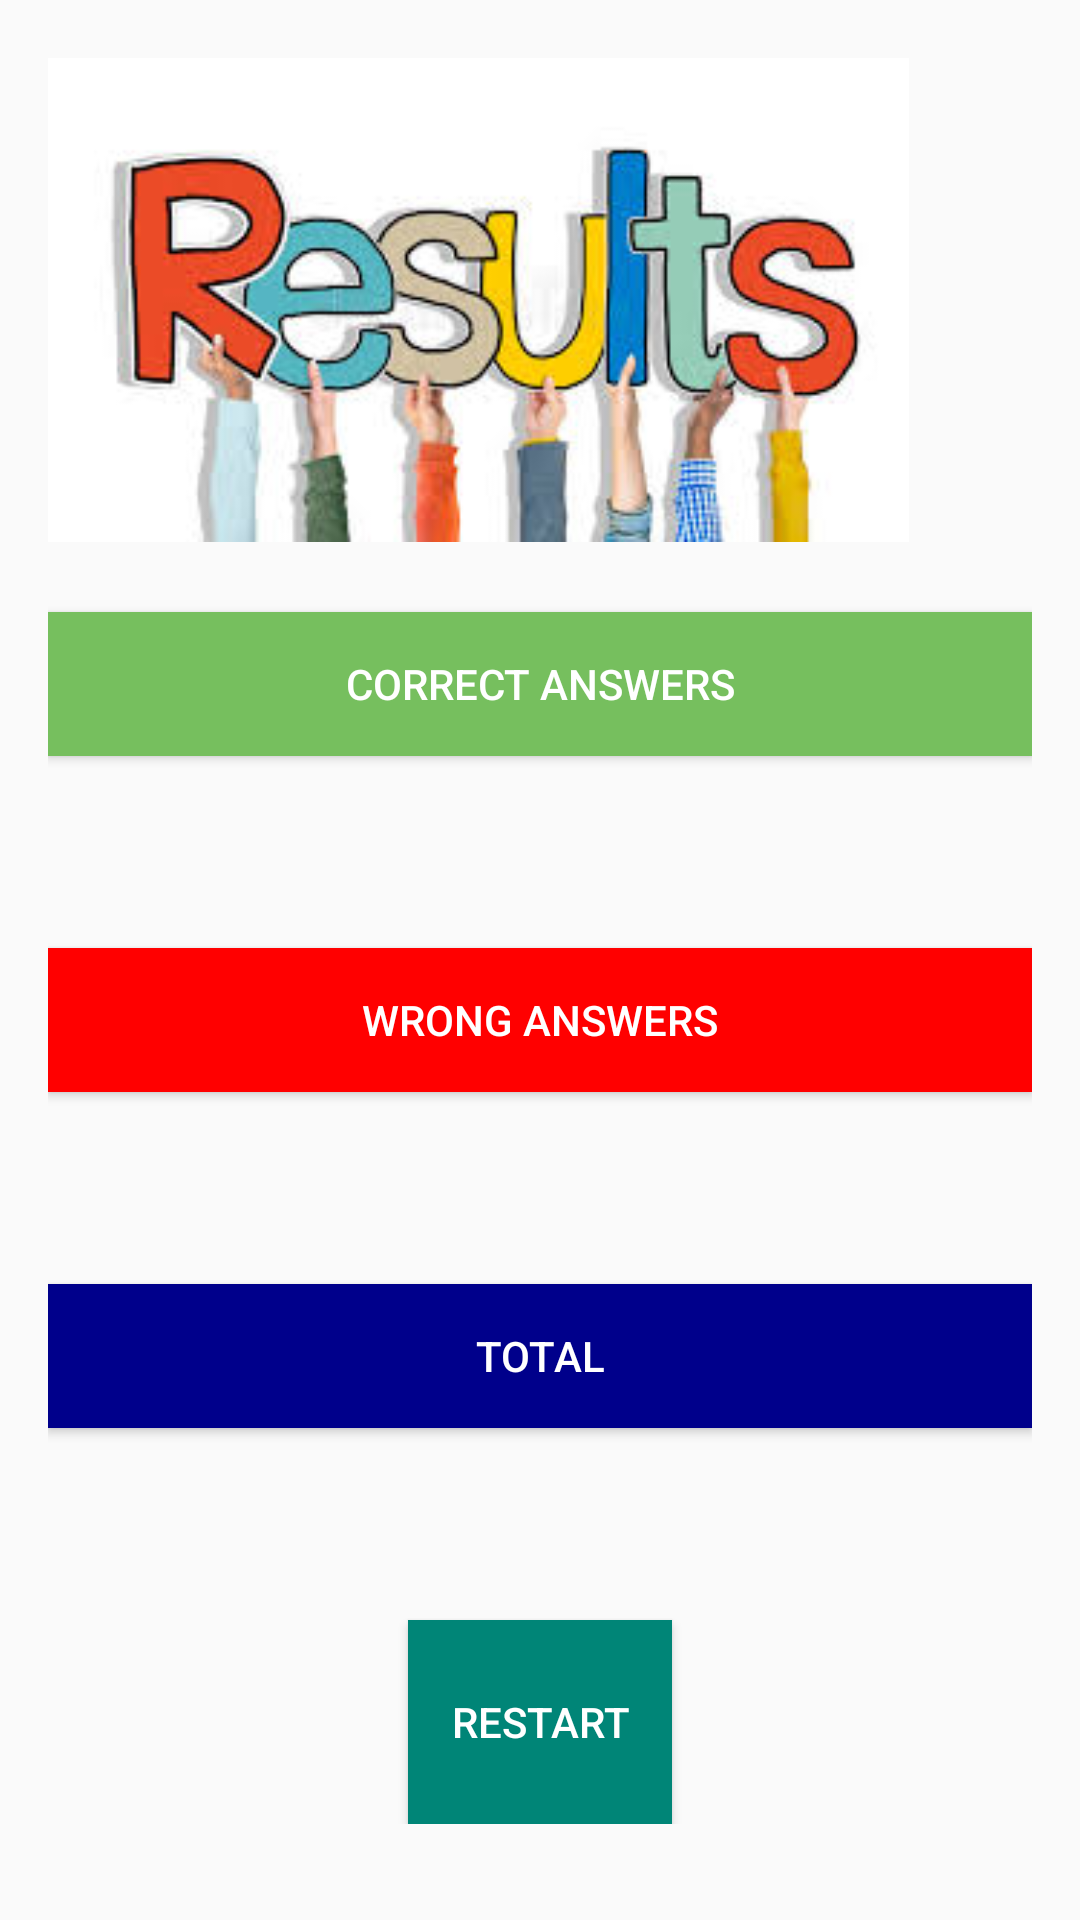

Layout XML and referenced resources for this Android screen:
<!-- AndroidManifest.xml: application theme AppTheme -->
<!-- res/layout/activity_result.xml -->
<?xml version="1.0" encoding="utf-8"?>
<RelativeLayout xmlns:android="http://schemas.android.com/apk/res/android"
    xmlns:app="http://schemas.android.com/apk/res-auto"
    android:orientation="vertical" android:layout_width="match_parent"
    android:layout_height="match_parent"
    android:paddingBottom="32dp"
    android:paddingLeft="16dp"
    android:paddingRight="16dp"
    android:paddingTop="16dp">

    <Button
        android:id="@+id/restart"
        android:layout_width="wrap_content"
        android:layout_height="wrap_content"
        android:layout_alignParentBottom="true"
        android:text="@string/restart"
        android:gravity="center"
        android:layout_centerHorizontal="true"
        android:layout_below="@+id/Total"
        android:background="@color/colorPrimary"
        style="@style/Widget.AppCompat.Button.Colored"/>

    <TextView
        android:id="@+id/correct"
        style="@style/Widget.AppCompat.Button.Colored"
        android:layout_width="match_parent"
        android:layout_height="wrap_content"
        android:layout_marginTop="188dp"
        android:layout_marginBottom="64dp"
        android:background="@color/colorAccent"
        android:gravity="center"
        android:text="@string/correct_answers" />

    <TextView
        android:id="@+id/wrong"
        android:layout_width="match_parent"
        android:layout_height="wrap_content"
        android:layout_below="@+id/correct"
        android:text="@string/wrong_answers"
        android:layout_centerHorizontal="true"
        android:layout_marginBottom="64dp"
        android:gravity="center"
        android:background="@color/wronganswer"
        style="@style/Widget.AppCompat.Button.Colored"
        />
    <TextView
        android:id="@+id/Total"
        android:layout_width="match_parent"
        android:layout_height="wrap_content"
        android:layout_below="@+id/wrong"
        android:text="@string/total"
        android:layout_centerHorizontal="true"
        android:layout_marginBottom="64dp"
        android:gravity="center"
        android:background="@color/total"
        style="@style/Widget.AppCompat.Button.Colored"
        />

    <ImageView
        android:id="@+id/imageView2"
        android:layout_width="wrap_content"
        android:layout_height="wrap_content"
        android:layout_alignParentEnd="true"

        android:layout_centerHorizontal="true"
        android:layout_marginEnd="41dp"
        app:srcCompat="@drawable/result" />
</RelativeLayout>
<!-- resources referenced by this layout -->
<resources>
  <color name="colorAccent">#76bf5e</color>
  <color name="colorPrimary">#008577</color>
  <color name="total">#00008b</color>
  <color name="wronganswer">#FF0000</color>
  <!-- drawable result: jpg bitmap (drawable, 12069 bytes) -->
  <string name="correct_answers">Correct answers</string>
  <string name="restart">Restart</string>
  <string name="total">Total</string>
  <string name="wrong_answers">Wrong Answers</string>
  <style name="AppTheme" parent="Theme.AppCompat.Light.DarkActionBar">
      
      <item name="colorPrimary">@color/colorPrimary</item>
      <item name="colorPrimaryDark">@color/colorPrimaryDark</item>
      <item name="colorAccent">@color/colorAccent</item>
    </style>
  <color name="colorPrimaryDark">#00574B</color>
</resources>
